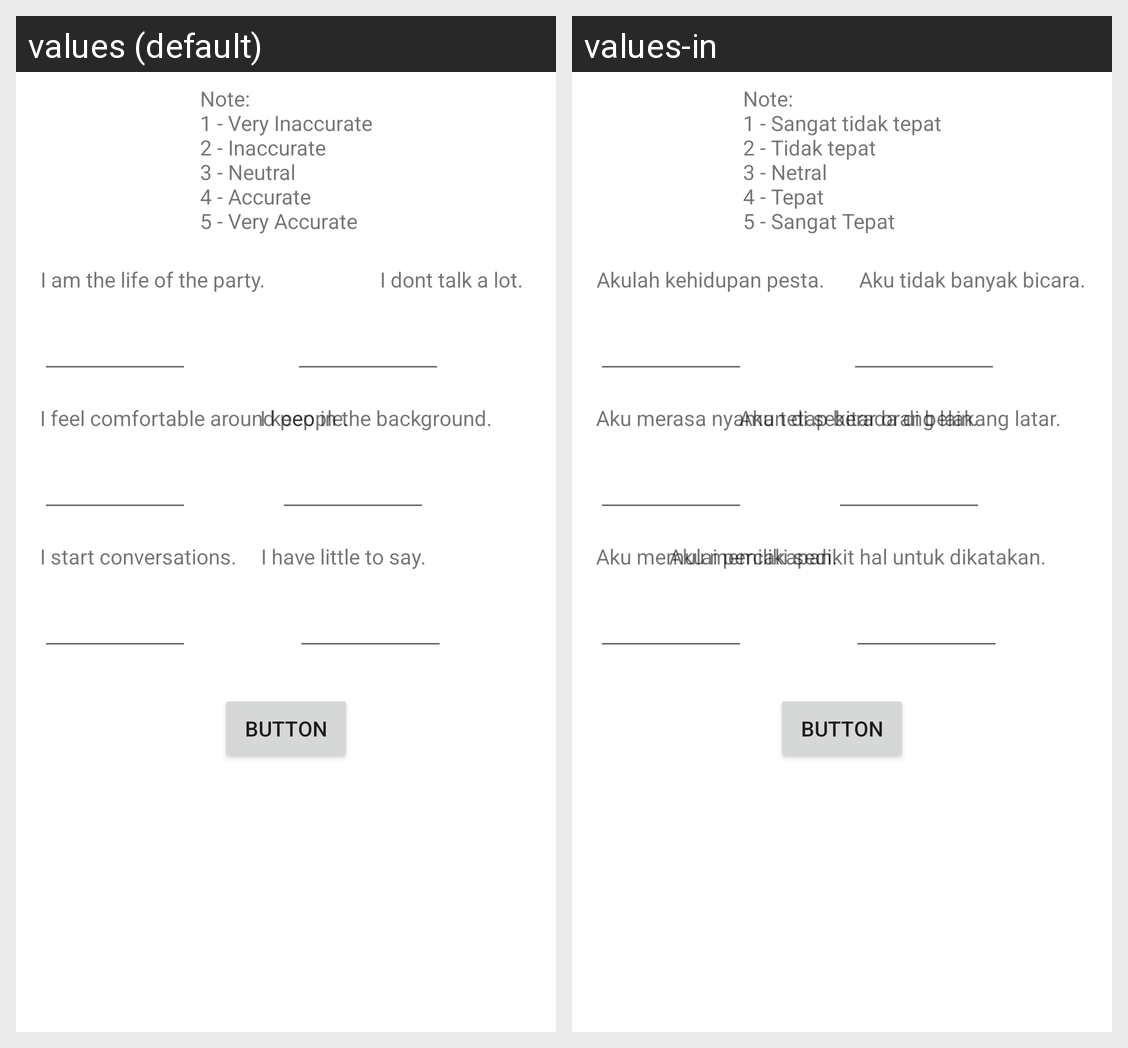

This grid shows one Android layout under two languages. Give, for every string resource on the screen, its name, the default text and each shown locale's text.
Android screen res/layout/activity_test2.xml rendered under 2 locales, left to right: values (default), values-in. Device: Nexus 5 (rendered at 1080×1920; each locale shown at half size, 540×960, under a caption strip naming it); theme Theme.Chanity.
Strings drawn on this screen, with the default value and each locale's value (text and hints the layout hard-codes, and strings that could not be matched under every locale, appear in the picture but are not listed):

keterangan
  values: Note:
      1 - Very Inaccurate
      2 - Inaccurate
      3 - Neutral
      4 - Accurate
      5 - Very Accurate
  values-in: Note:
      1 - Sangat tidak tepat
      2 - Tidak tepat
      3 - Netral
      4 - Tepat
      5 - Sangat Tepat

question1
  values: I am the life of the party.
  values-in: Akulah kehidupan pesta.

question2
  values: I dont talk a lot.
  values-in: Aku tidak banyak bicara.

question3
  values: I feel comfortable around people.
  values-in: Aku merasa nyaman di sekitar orang lain.

question4
  values: I keep in the background.
  values-in: Aku tetap berada di belakang latar.

question5
  values: I start conversations.
  values-in: Aku memulai percakapan.

question6
  values: I have little to say.
  values-in: Aku memiliki sedikit hal untuk dikatakan.
